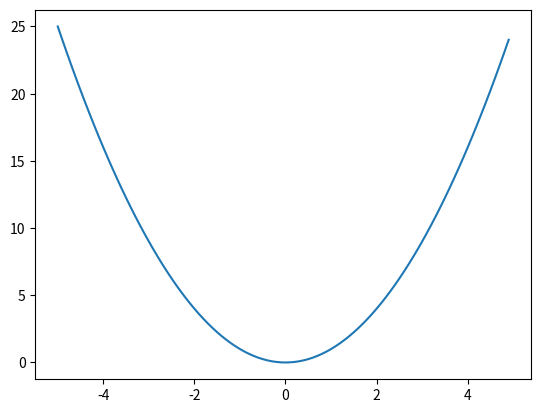

Reproduce this figure in Python.
# tell python to look at the numpy libary and call it np
# numpy is a library for matrix and vector math
import numpy as np
# matplotlib plots numpy and python arrays
import matplotlib.pyplot as plt

# make an array of numbers between -5 and 5 with 0.1 between them
# x will look like [-5, -4.9, -4.8, ..., 4.8, 4.9, 5]
x = np.arange(-5, 5, 0.1)
# now make a plot with our x values determined by our array called x
# np.square(x) returns an array of the squares of each element of x, which we will use for our y values
plt.plot(x, np.square(x))
# tell matplotlib to open a window with our plot in it
plt.show()
